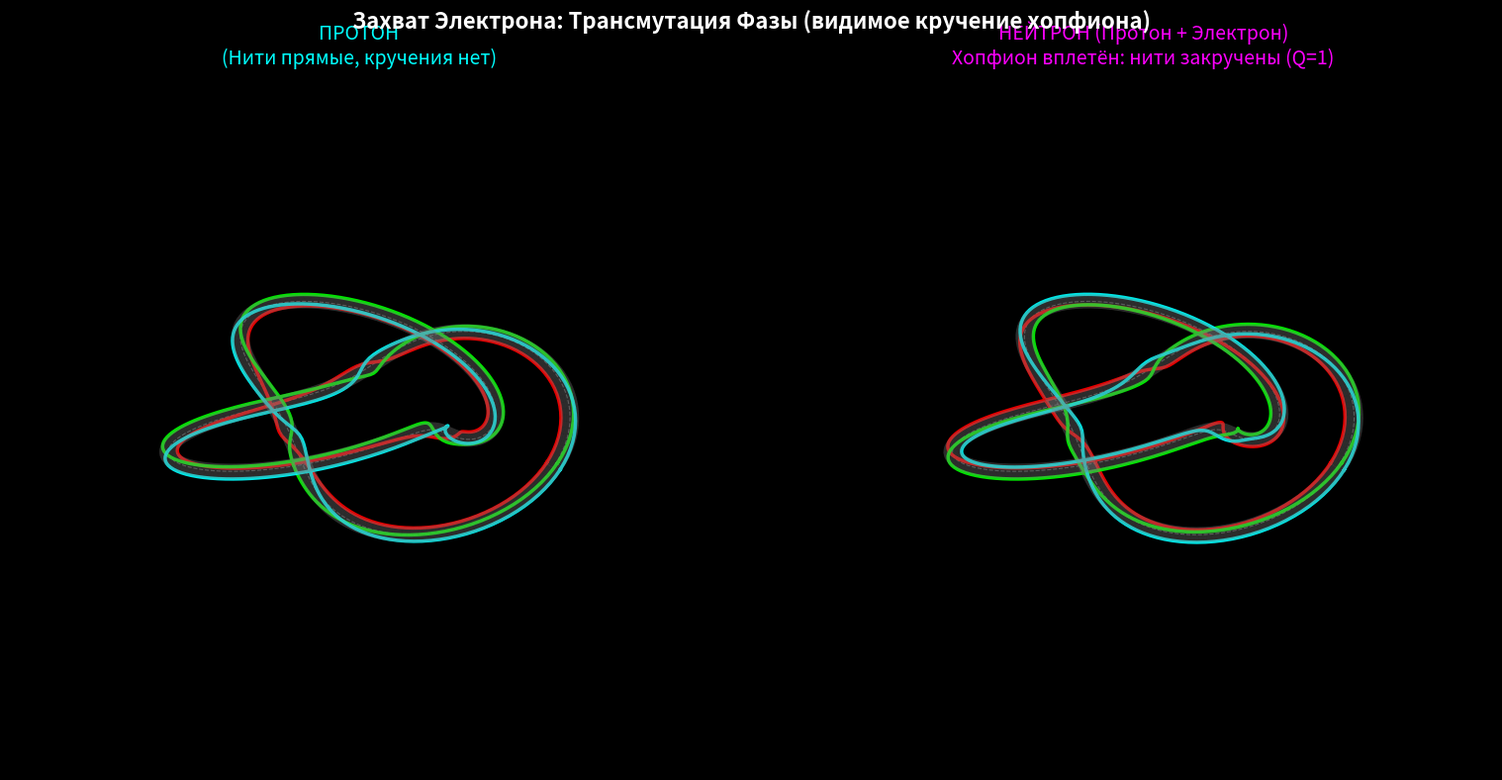

This figure's Python source:
import numpy as np
import matplotlib.pyplot as plt
from mpl_toolkits.mplot3d.art3d import Poly3DCollection, Line3DCollection

print("="*80)
print("РОЖДЕНИЕ НЕЙТРОНА: ТРУБКА С ЦВЕТНЫМИ НИТЯМИ (ВИДИМОЕ КРУЧЕНИЕ)")
print("="*80)

# ---------------------------------------------------------------------
# 1. Трилистник T(2,3)
# ---------------------------------------------------------------------
N_curve = 300
t = np.linspace(0, 2*np.pi, N_curve)
R, a = 2.0, 0.8

x = (R + a * np.cos(3*t)) * np.cos(2*t)
y = (R + a * np.cos(3*t)) * np.sin(2*t)
z = a * np.sin(3*t)
curve = np.vstack([x, y, z]).T

# ---------------------------------------------------------------------
# 2. Репер Френе
# ---------------------------------------------------------------------
def frenet_frame(curve):
    N_pts = len(curve)
    T = np.zeros_like(curve)
    for i in range(1, N_pts-1):
        T[i] = curve[i+1] - curve[i-1]
    T[0] = curve[1] - curve[0]
    T[-1] = curve[-1] - curve[-2]
    T = T / (np.linalg.norm(T, axis=1)[:, np.newaxis] + 1e-8)

    dT = np.zeros_like(curve)
    for i in range(1, N_pts-1):
        dT[i] = T[i+1] - T[i-1]
    dT[0] = T[1] - T[0]
    dT[-1] = T[-1] - T[-2]
    dT_norm = np.linalg.norm(dT, axis=1)
    N_vec = dT / (dT_norm[:, np.newaxis] + 1e-8)
    B_vec = np.cross(T, N_vec)
    return T, N_vec, B_vec

T, N, B = frenet_frame(curve)

# ---------------------------------------------------------------------
# 3. Построение трубок и цветных нитей
# ---------------------------------------------------------------------
def make_tube_with_threads(curve, N, B, twist_phase, radius, n_threads=3):
    """
    Возвращает:
      - vertices, faces для трубки (однотонной)
      - список нитей: каждая нить = массив точек (N_curve, 3)
    twist_phase: массив длины N_curve, добавочный угол поворота сечения.
    """
    N_pts = len(curve)
    # Углы нитей в сечении (равномерно)
    thread_angles = np.linspace(0, 2*np.pi, n_threads, endpoint=False)
    threads = [[] for _ in range(n_threads)]

    # Для трубки строим полную сетку
    n_circ = 24
    theta = np.linspace(0, 2*np.pi, n_circ, endpoint=False)
    vertices = []
    for i in range(N_pts):
        phase = twist_phase[i]
        N_rot = np.cos(phase)*N[i] + np.sin(phase)*B[i]
        B_rot = -np.sin(phase)*N[i] + np.cos(phase)*B[i]
        # Точки окружности для трубки
        for th in theta:
            vert = curve[i] + radius * (np.cos(th)*N_rot + np.sin(th)*B_rot)
            vertices.append(vert)
        # Точки для нитей (те же углы, но только несколько)
        for k, ang in enumerate(thread_angles):
            point = curve[i] + radius * (np.cos(ang)*N_rot + np.sin(ang)*B_rot)
            threads[k].append(point)

    vertices = np.array(vertices)
    # Грани трубки
    faces = []
    for i in range(N_pts-1):
        for j in range(n_circ):
            i_next = i+1
            j_next = (j+1) % n_circ
            v0 = i*n_circ + j
            v1 = i*n_circ + j_next
            v2 = i_next*n_circ + j_next
            v3 = i_next*n_circ + j
            faces.append([v0, v1, v2, v3])
    # Преобразуем нити в массивы
    threads_arrays = [np.array(th) for th in threads]
    return vertices, faces, threads_arrays

radius = 0.12  # тонкая трубка

# Протон: twist_phase = 0
twist_proton = np.zeros(N_curve)
verts_p, faces_p, threads_p = make_tube_with_threads(curve, N, B, twist_proton, radius, n_threads=3)

# Нейтрон: twist_phase от 0 до 2π
twist_neutron = 2 * np.pi * (t / (2*np.pi))
verts_n, faces_n, threads_n = make_tube_with_threads(curve, N, B, twist_neutron, radius, n_threads=3)

# ---------------------------------------------------------------------
# 4. Визуализация
# ---------------------------------------------------------------------
plt.style.use('dark_background')
fig = plt.figure(figsize=(16, 8), facecolor='black')
fig.suptitle('Захват Электрона: Трансмутация Фазы (видимое кручение хопфиона)', 
             fontsize=16, fontweight='bold', color='white')

# ПРОТОН
ax1 = fig.add_subplot(1, 2, 1, projection='3d')
ax1.set_facecolor('black')
ax1.plot(x, y, z, color='white', lw=0.8, linestyle='--', alpha=0.3)
# Трубка (полупрозрачная, серая)
tube_mesh = Poly3DCollection([verts_p[face] for face in faces_p], 
                             facecolor='gray', alpha=0.2, edgecolor='none')
ax1.add_collection3d(tube_mesh)
# Цветные нити (красная, зелёная, синяя)
colors = ['red', 'lime', 'cyan']
for i, thread in enumerate(threads_p):
    ax1.plot(thread[:,0], thread[:,1], thread[:,2], color=colors[i], lw=2.5, alpha=0.9)
ax1.set_xlim(-3, 3); ax1.set_ylim(-3, 3); ax1.set_zlim(-3, 3)
ax1.set_title("ПРОТОН\n(Нити прямые, кручения нет)", color='#00ffff', fontsize=14)
ax1.set_axis_off()

# НЕЙТРОН
ax2 = fig.add_subplot(1, 2, 2, projection='3d')
ax2.set_facecolor('black')
ax2.plot(x, y, z, color='white', lw=0.8, linestyle='--', alpha=0.3)
tube_mesh_n = Poly3DCollection([verts_n[face] for face in faces_n], 
                               facecolor='gray', alpha=0.2, edgecolor='none')
ax2.add_collection3d(tube_mesh_n)
for i, thread in enumerate(threads_n):
    ax2.plot(thread[:,0], thread[:,1], thread[:,2], color=colors[i], lw=2.5, alpha=0.9)
ax2.set_xlim(-3, 3); ax2.set_ylim(-3, 3); ax2.set_zlim(-3, 3)
ax2.set_title("НЕЙТРОН (Протон + Электрон)\nХопфион вплетён: нити закручены (Q=1)",
              color='#ff00ff', fontsize=14)
ax2.set_axis_off()

plt.tight_layout()
plt.show()
